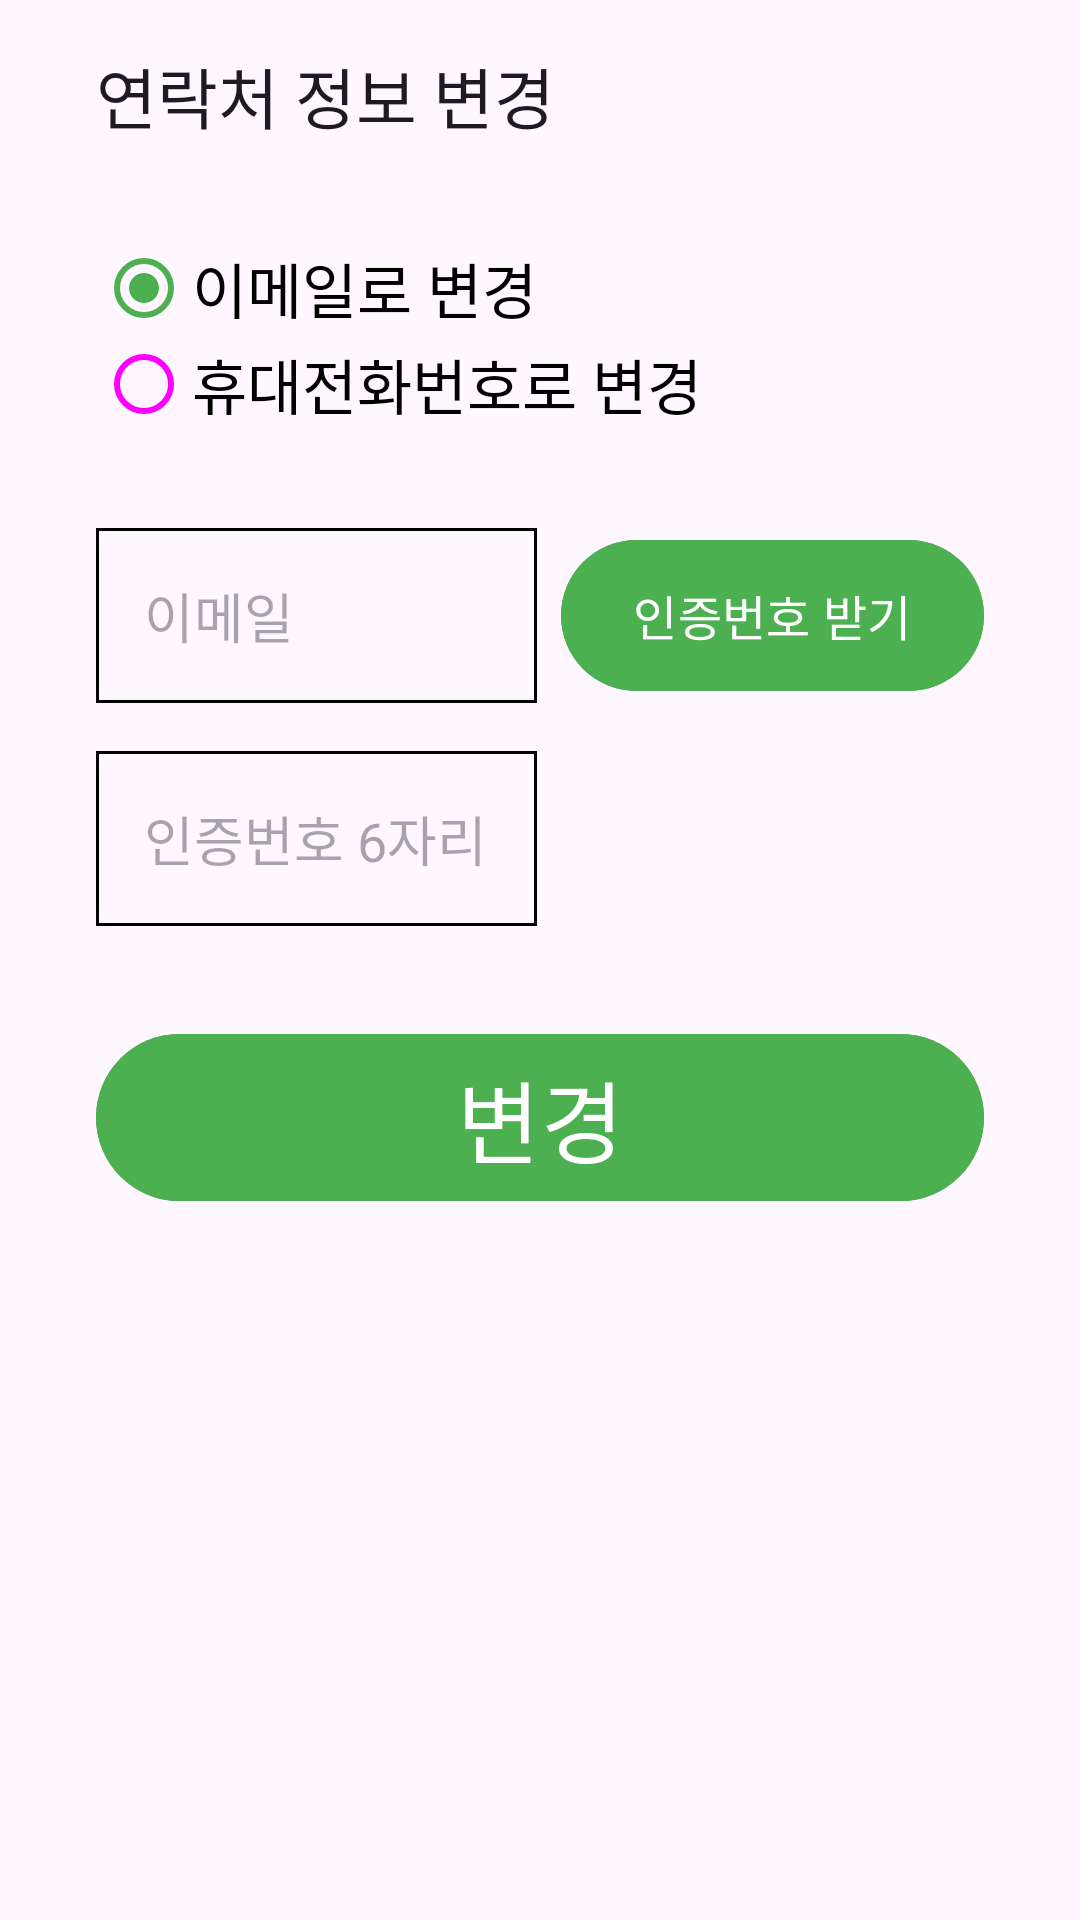

Reconstruct the res/layout file that produces this screen, plus the resources it refers to.
<!-- AndroidManifest.xml: application theme Theme.Project04_240225 -->
<!-- res/layout/activity_edit_auth_data.xml -->
<?xml version="1.0" encoding="utf-8"?>
<androidx.constraintlayout.widget.ConstraintLayout xmlns:android="http://schemas.android.com/apk/res/android"
    xmlns:app="http://schemas.android.com/apk/res-auto"
    xmlns:tools="http://schemas.android.com/tools"
    android:layout_width="match_parent"
    android:layout_height="match_parent"
    tools:context=".View.EditAuthDataActivity">


    <androidx.appcompat.widget.Toolbar
        android:id="@+id/toolbar8"
        android:layout_width="0dp"
        android:layout_height="wrap_content"
        android:layout_marginStart="16dp"
        android:background="#00FFFFFF"
        android:clickable="true"
        android:focusableInTouchMode="true"
        android:minHeight="?attr/actionBarSize"
        android:theme="?attr/actionBarTheme"
        app:layout_constraintBottom_toTopOf="@+id/constraintLayout2"
        app:layout_constraintEnd_toEndOf="parent"
        app:layout_constraintStart_toStartOf="parent"
        app:layout_constraintTop_toTopOf="parent"
        app:title="연락처 정보 변경" />

    <androidx.constraintlayout.widget.ConstraintLayout
        android:id="@+id/constraintLayout2"
        android:layout_width="0dp"
        android:layout_height="wrap_content"
        android:visibility="visible"
        app:layout_constraintEnd_toEndOf="parent"
        app:layout_constraintHorizontal_bias="1.0"
        app:layout_constraintStart_toStartOf="parent"
        app:layout_constraintTop_toBottomOf="@+id/toolbar8">


        <RadioGroup
            android:id="@+id/radioGroup4"
            android:layout_width="0dp"
            android:layout_height="wrap_content"
            android:layout_marginStart="32dp"
            android:layout_marginTop="16dp"
            android:layout_marginEnd="32dp"
            app:layout_constraintEnd_toEndOf="parent"
            app:layout_constraintStart_toStartOf="parent"
            app:layout_constraintTop_toTopOf="parent">

            <RadioButton
                android:id="@+id/radioButton5"
                android:layout_width="match_parent"
                android:layout_height="wrap_content"
                android:buttonTint="#4CAF50"
                android:checked="true"
                android:text="이메일로 변경"
                android:textSize="20sp"
                android:theme="@style/GreenRadioButton"
                tools:ignore="MissingConstraints" />

            <RadioButton
                android:id="@+id/radioButton6"
                android:layout_width="match_parent"
                android:layout_height="wrap_content"
                android:text="휴대전화번호로 변경"
                android:textSize="20sp"
                android:theme="@style/GreenRadioButton" />

        </RadioGroup>

        <EditText
            android:id="@+id/editText2"
            android:layout_width="0dp"
            android:layout_height="wrap_content"
            android:layout_marginTop="32dp"
            android:background="@drawable/edit_text_border_gray"
            android:ems="10"
            android:hint="이메일"
            android:inputType="text"
            android:padding="16dp"
            app:layout_constraintEnd_toStartOf="@+id/button26"
            app:layout_constraintStart_toStartOf="@+id/radioGroup4"
            app:layout_constraintTop_toBottomOf="@+id/radioGroup4" />

        <com.google.android.material.button.MaterialButton
            android:id="@+id/button25"
            android:layout_width="0dp"
            android:layout_height="wrap_content"
            android:layout_marginTop="32dp"
            android:layout_marginBottom="16dp"
            android:backgroundTint="#4CAF50"
            android:text="변경"
            android:textColor="#FFFFFF"
            android:textSize="30sp"
            app:layout_constraintBottom_toBottomOf="parent"
            app:layout_constraintEnd_toEndOf="@+id/radioGroup4"
            app:layout_constraintStart_toStartOf="@+id/radioGroup4"
            app:layout_constraintTop_toBottomOf="@+id/textView58" />

        <com.google.android.material.button.MaterialButton
            android:id="@+id/button26"
            android:layout_width="wrap_content"
            android:layout_height="0dp"
            android:layout_marginStart="8dp"
            android:backgroundTint="#4CAF50"
            android:text="인증번호 받기"
            android:textSize="16sp"
            app:layout_constraintBottom_toBottomOf="@+id/editText2"
            app:layout_constraintEnd_toEndOf="@+id/radioGroup4"
            app:layout_constraintStart_toEndOf="@+id/editText2"
            app:layout_constraintTop_toTopOf="@+id/editText2" />

        <EditText
            android:id="@+id/editTextNumber3"
            android:layout_width="0dp"
            android:layout_height="wrap_content"
            android:layout_marginTop="16dp"
            android:background="@drawable/edit_text_border_gray"
            android:ems="10"
            android:hint="인증번호 6자리"
            android:inputType="number"
            android:padding="16dp"
            android:visibility="visible"
            app:layout_constraintEnd_toEndOf="@+id/editText2"
            app:layout_constraintHorizontal_bias="0.0"
            app:layout_constraintStart_toStartOf="@+id/editText2"
            app:layout_constraintTop_toBottomOf="@+id/textView57" />

        <TextView
            android:id="@+id/textView57"
            android:layout_width="0dp"
            android:layout_height="wrap_content"
            android:layout_marginTop="8dp"
            android:text="TextView"
            android:visibility="gone"
            app:layout_constraintEnd_toEndOf="@+id/radioGroup4"
            app:layout_constraintHorizontal_bias="0.0"
            app:layout_constraintStart_toStartOf="@+id/editText2"
            app:layout_constraintTop_toBottomOf="@+id/editText2" />

        <TextView
            android:id="@+id/textView58"
            android:layout_width="0dp"
            android:layout_height="wrap_content"
            android:layout_marginTop="8dp"
            android:text="TextView"
            android:visibility="gone"
            app:layout_constraintBottom_toTopOf="@+id/button25"
            app:layout_constraintEnd_toEndOf="@+id/radioGroup4"
            app:layout_constraintStart_toStartOf="@+id/radioGroup4"
            app:layout_constraintTop_toBottomOf="@+id/editTextNumber3" />

    </androidx.constraintlayout.widget.ConstraintLayout>


</androidx.constraintlayout.widget.ConstraintLayout>
<!-- resources referenced by this layout -->
<resources>
  <!-- drawable edit_text_border_gray (drawable) -->
  <?xml version="1.0" encoding="utf-8"?>
  <shape xmlns:android="http://schemas.android.com/apk/res/android">
      <stroke
          android:width="1dp" android:color="@color/gray"/> 
      
  
  </shape>
  <style name="GreenRadioButton" parent="Theme.AppCompat.Light">
  
          <item name="colorControlNormal">@color/green</item>
          <item name="colorAccent">@color/green</item>
      </style>
  <style name="Theme.Project04_240225" parent="Base.Theme.Project04_240225" />
  <style name="Base.Theme.Project04_240225" parent="Theme.Material3.DayNight.NoActionBar">
          
          
      </style>
</resources>
